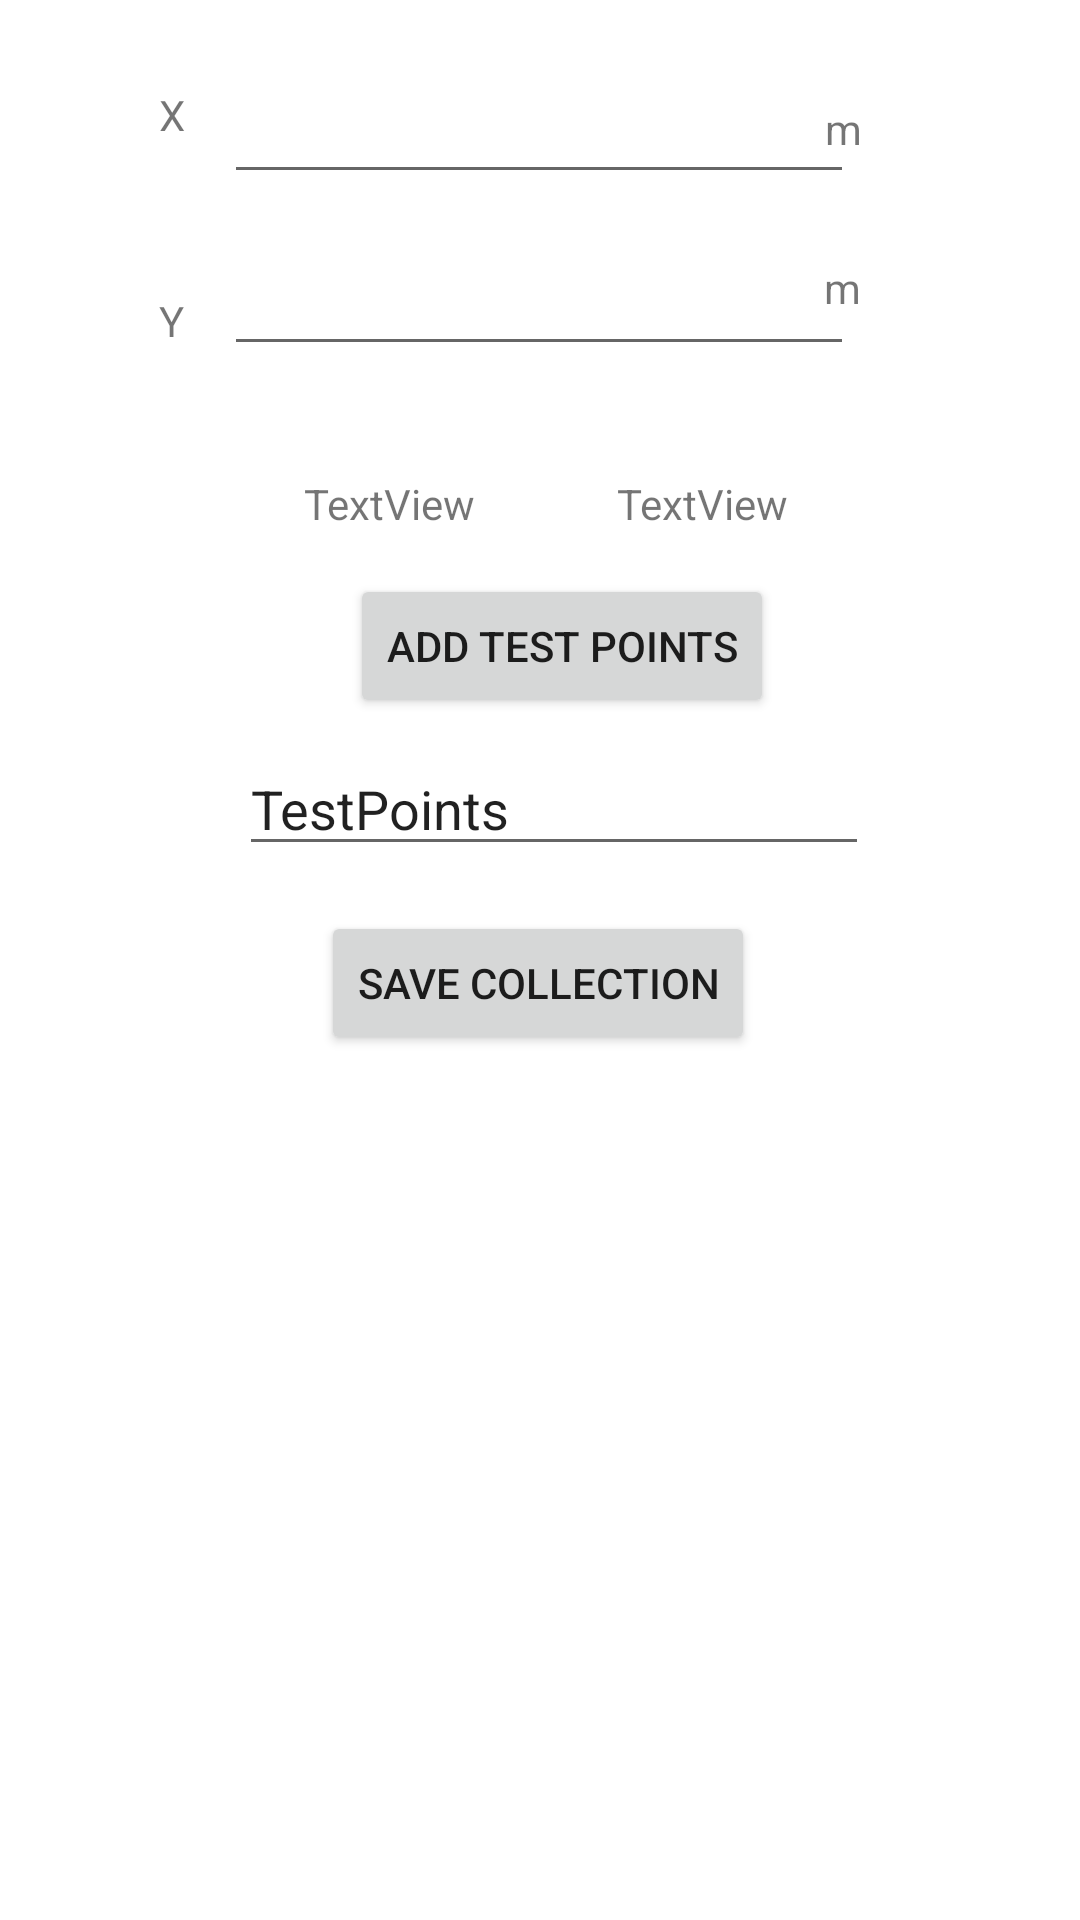

Write the Android layout XML for this screen, with the resource values it uses.
<!-- AndroidManifest.xml: application theme Theme.RssiFluctuationTest -->
<!-- res/layout/activity_finger_print_online.xml -->
<?xml version="1.0" encoding="utf-8"?>
<androidx.constraintlayout.widget.ConstraintLayout xmlns:android="http://schemas.android.com/apk/res/android"
    xmlns:app="http://schemas.android.com/apk/res-auto"
    xmlns:tools="http://schemas.android.com/tools"
    android:layout_width="match_parent"
    android:layout_height="match_parent"
    tools:context=".FingerPrintOnline">

    <EditText
        android:id="@+id/onlineX"
        android:layout_width="wrap_content"
        android:layout_height="wrap_content"
        android:ems="10"
        android:inputType="numberDecimal"
        app:layout_constraintBottom_toBottomOf="parent"
        app:layout_constraintEnd_toEndOf="parent"
        app:layout_constraintHorizontal_bias="0.497"
        app:layout_constraintStart_toStartOf="parent"
        app:layout_constraintTop_toTopOf="parent"
        app:layout_constraintVertical_bias="0.039" />

    <TextView
        android:id="@+id/textView5"
        android:layout_width="wrap_content"
        android:layout_height="wrap_content"
        android:text="X"
        app:layout_constraintBottom_toBottomOf="parent"
        app:layout_constraintEnd_toEndOf="parent"
        app:layout_constraintHorizontal_bias="0.151"
        app:layout_constraintStart_toStartOf="parent"
        app:layout_constraintTop_toTopOf="parent"
        app:layout_constraintVertical_bias="0.046" />

    <EditText
        android:id="@+id/onlineY"
        android:layout_width="wrap_content"
        android:layout_height="wrap_content"
        android:ems="10"
        android:inputType="numberDecimal"
        app:layout_constraintBottom_toBottomOf="parent"
        app:layout_constraintEnd_toEndOf="parent"
        app:layout_constraintHorizontal_bias="0.497"
        app:layout_constraintStart_toStartOf="parent"
        app:layout_constraintTop_toTopOf="parent"
        app:layout_constraintVertical_bias="0.135" />

    <TextView
        android:id="@+id/textView6"
        android:layout_width="25dp"
        android:layout_height="33dp"
        android:text="m"
        app:layout_constraintBottom_toBottomOf="parent"
        app:layout_constraintEnd_toEndOf="parent"
        app:layout_constraintHorizontal_bias="0.821"
        app:layout_constraintStart_toStartOf="parent"
        app:layout_constraintTop_toTopOf="parent"
        app:layout_constraintVertical_bias="0.055" />

    <TextView
        android:id="@+id/textView7"
        android:layout_width="wrap_content"
        android:layout_height="wrap_content"
        android:text="Y"
        app:layout_constraintBottom_toBottomOf="parent"
        app:layout_constraintEnd_toEndOf="parent"
        app:layout_constraintHorizontal_bias="0.151"
        app:layout_constraintStart_toStartOf="parent"
        app:layout_constraintTop_toTopOf="parent"
        app:layout_constraintVertical_bias="0.157" />

    <TextView
        android:id="@+id/textView8"
        android:layout_width="30dp"
        android:layout_height="31dp"
        android:text="m"
        app:layout_constraintBottom_toBottomOf="parent"
        app:layout_constraintEnd_toEndOf="parent"
        app:layout_constraintHorizontal_bias="0.832"
        app:layout_constraintStart_toStartOf="parent"
        app:layout_constraintTop_toTopOf="parent"
        app:layout_constraintVertical_bias="0.142" />

    <TextView
        android:id="@+id/beaconRSSIOnline"
        android:layout_width="wrap_content"
        android:layout_height="wrap_content"
        android:text="TextView"
        app:layout_constraintBottom_toBottomOf="parent"
        app:layout_constraintEnd_toEndOf="parent"
        app:layout_constraintHorizontal_bias="0.679"
        app:layout_constraintStart_toStartOf="parent"
        app:layout_constraintTop_toTopOf="parent"
        app:layout_constraintVertical_bias="0.255" />

    <TextView
        android:id="@+id/beaconNameOnline"
        android:layout_width="wrap_content"
        android:layout_height="wrap_content"
        android:text="TextView"
        app:layout_constraintBottom_toBottomOf="parent"
        app:layout_constraintEnd_toEndOf="parent"
        app:layout_constraintHorizontal_bias="0.334"
        app:layout_constraintStart_toStartOf="parent"
        app:layout_constraintTop_toTopOf="parent"
        app:layout_constraintVertical_bias="0.255" />

    <Button
        android:id="@+id/saveCollectionName"
        android:layout_width="wrap_content"
        android:layout_height="wrap_content"
        android:onClick="saveCollectionName"
        android:text="save collection"
        app:layout_constraintBottom_toBottomOf="parent"
        app:layout_constraintEnd_toEndOf="parent"
        app:layout_constraintHorizontal_bias="0.497"
        app:layout_constraintStart_toStartOf="parent"
        app:layout_constraintTop_toTopOf="parent"
        app:layout_constraintVertical_bias="0.513" />

    <Button
        android:id="@+id/button2"
        android:layout_width="wrap_content"
        android:layout_height="wrap_content"
        android:onClick="SaveTestPoint"
        android:text="add test points"
        app:layout_constraintBottom_toBottomOf="parent"
        app:layout_constraintEnd_toEndOf="parent"
        app:layout_constraintHorizontal_bias="0.533"
        app:layout_constraintStart_toStartOf="parent"
        app:layout_constraintTop_toTopOf="parent"
        app:layout_constraintVertical_bias="0.323" />

    <EditText
        android:id="@+id/collectionName"
        android:layout_width="wrap_content"
        android:layout_height="wrap_content"
        android:ems="10"
        android:inputType="textPersonName"
        android:text="TestPoints"
        app:layout_constraintBottom_toBottomOf="parent"
        app:layout_constraintEnd_toEndOf="parent"
        app:layout_constraintHorizontal_bias="0.532"
        app:layout_constraintStart_toStartOf="parent"
        app:layout_constraintTop_toTopOf="parent"
        app:layout_constraintVertical_bias="0.413" />

</androidx.constraintlayout.widget.ConstraintLayout>
<!-- resources referenced by this layout -->
<resources>
  <style name="Theme.RssiFluctuationTest" parent="Theme.MaterialComponents.DayNight.DarkActionBar">
          
          <item name="colorPrimary">@color/purple_500</item>
          <item name="colorPrimaryVariant">@color/purple_700</item>
          <item name="colorOnPrimary">@color/white</item>
          
          <item name="colorSecondary">@color/teal_200</item>
          <item name="colorSecondaryVariant">@color/teal_700</item>
          <item name="colorOnSecondary">@color/black</item>
          
          <item name="android:statusBarColor" tools:targetApi="l">?attr/colorPrimaryVariant</item>
          
      </style>
  <!-- not gathered from this repository: default colours our renderer supplied (Android Studio template values) -->
  <color name="purple_500">#FF6200EE</color>
  <color name="purple_700">#FF3700B3</color>
  <color name="teal_200">#FF03DAC5</color>
  <color name="teal_700">#FF018786</color>
  <color name="black">#FF000000</color>
  <color name="white">#FFFFFFFF</color>
</resources>
